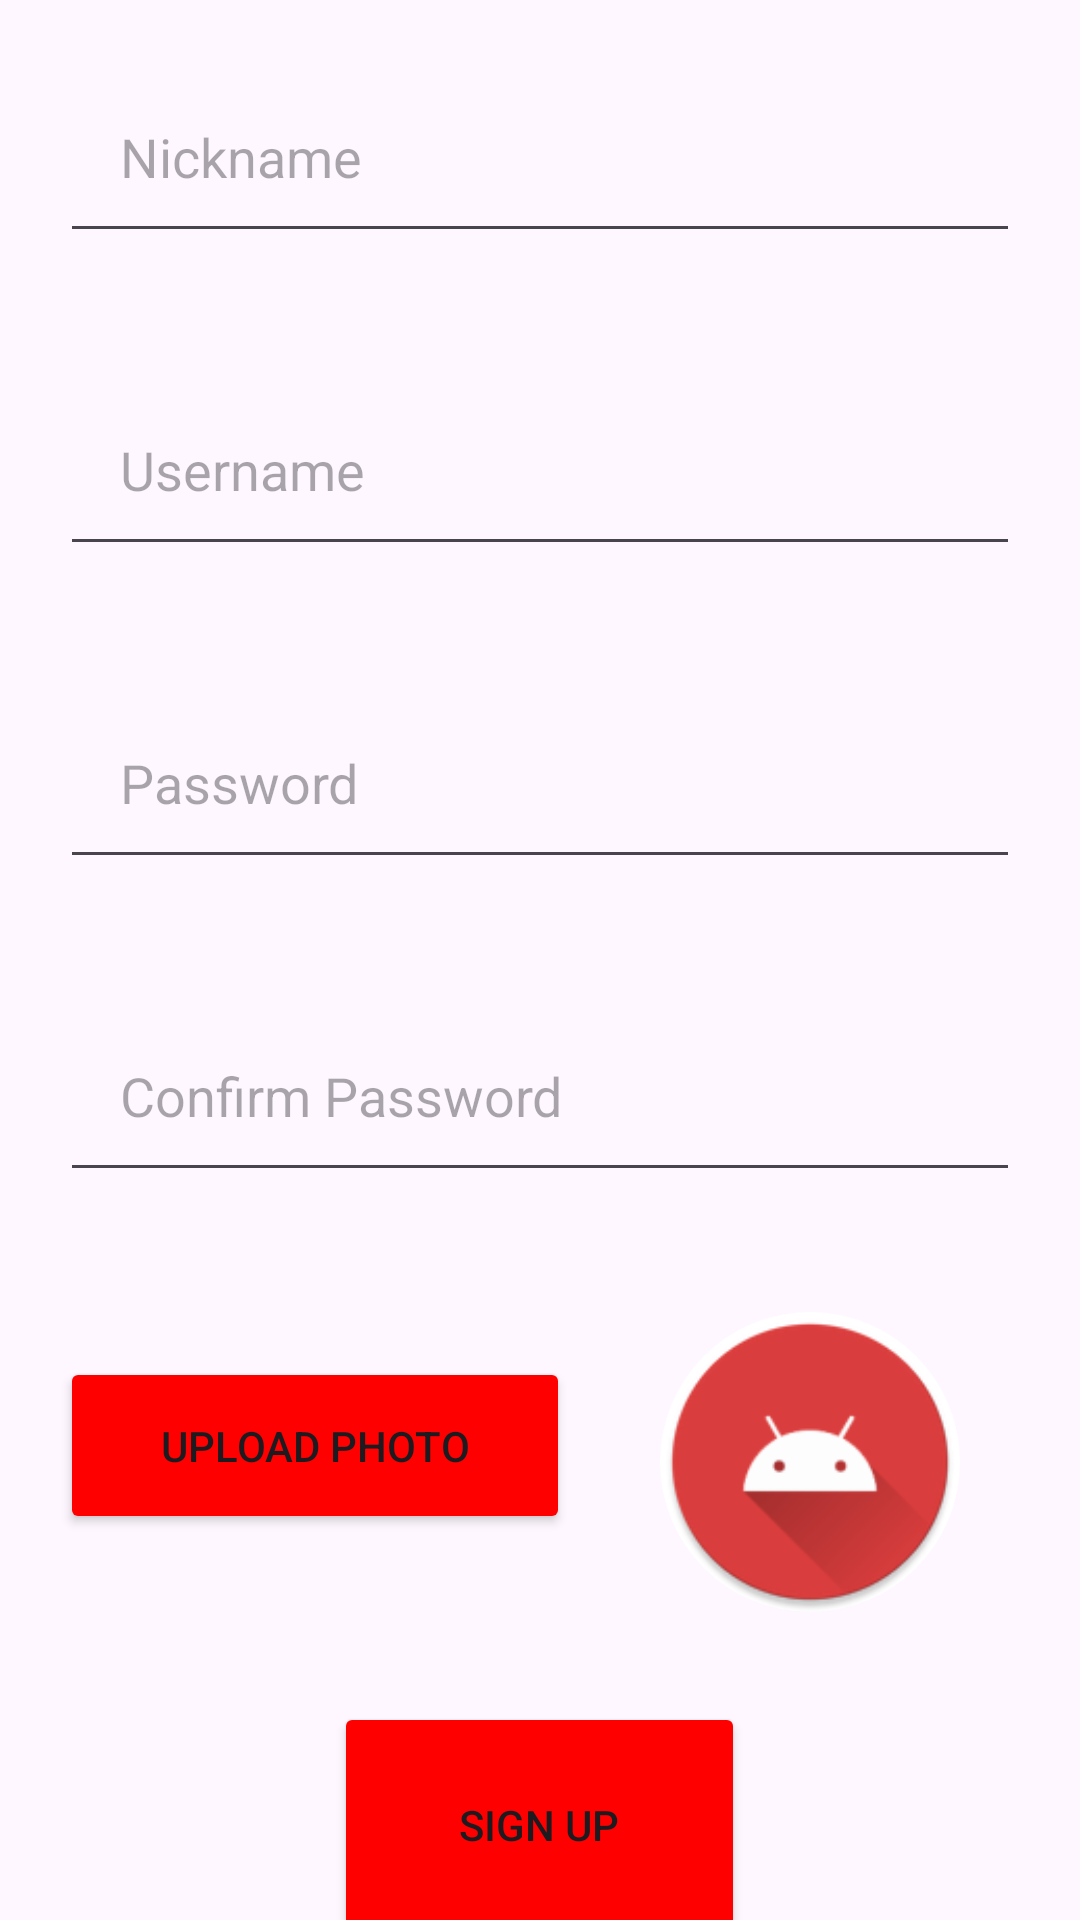

Produce the Android XML layout that renders to this screen, including the resource entries it uses.
<!-- AndroidManifest.xml: application theme Theme.MyApplication -->
<!-- res/layout/activity_sign_up2.xml -->
<?xml version="1.0" encoding="utf-8"?>
<androidx.constraintlayout.widget.ConstraintLayout xmlns:android="http://schemas.android.com/apk/res/android"
    xmlns:app="http://schemas.android.com/apk/res-auto"
    xmlns:tools="http://schemas.android.com/tools"
    android:layout_width="match_parent"
    android:layout_height="match_parent">

    <LinearLayout
        android:layout_width="match_parent"
        android:layout_height="wrap_content"
        android:orientation="vertical"
        app:layout_constraintBottom_toBottomOf="parent"
        app:layout_constraintTop_toTopOf="parent"
        tools:layout_editor_absoluteX="-14dp">

        <EditText
            android:id="@+id/editTextNickname"
            android:layout_width="match_parent"
            android:layout_height="wrap_content"
            android:layout_margin="20dp"
            android:padding="20dp"
            android:hint="@string/nickname"
            android:inputType="text" />

        <EditText
            android:id="@+id/editTextUsername"
            android:layout_width="match_parent"
            android:layout_height="wrap_content"
            android:layout_margin="20dp"
            android:padding="20dp"
            android:hint="@string/username"
            android:inputType="text" />

        <EditText
            android:id="@+id/editTextPassword"
            android:layout_width="match_parent"
            android:layout_height="wrap_content"
            android:layout_margin="20dp"
            android:padding="20dp"
            android:hint="@string/password"
            android:inputType="textPassword" />

        <EditText
            android:id="@+id/editTextConfirmPassword"
            android:layout_width="match_parent"
            android:layout_height="wrap_content"
            android:layout_margin="20dp"
            android:padding="20dp"
            android:hint="@string/confirm_password"
            android:inputType="textPassword" />

        <LinearLayout
            android:layout_width="match_parent"
            android:layout_height="wrap_content"
            android:orientation="horizontal"
            android:layout_margin="20dp">

            
            <Button
                android:id="@+id/buttonUploadPhoto"
                android:layout_width="170dp"
                android:layout_height="wrap_content"
                android:layout_marginEnd="30dp"
                android:backgroundTint="@color/red"
                android:layout_marginTop="15dp"
                android:padding="20dp"
                android:text="Upload Photo" />

            
            <ImageView
                android:id="@+id/imageViewPhoto"
                android:layout_width="100dp"
                android:layout_height="100dp"
                android:background="@drawable/circular_image_bg"
                android:contentDescription="User Photo"
                android:scaleType="centerCrop"
                android:src="@drawable/ic_default_avatar" />

        </LinearLayout>

        <Button
            android:id="@+id/buttonSignUp"
            android:layout_width="137dp"
            android:layout_height="82dp"
            android:layout_gravity="center"
            android:layout_margin="10dp"
            android:padding="20dp"
            android:text="@string/sign_up"
            android:enabled="true"
            android:backgroundTint="@color/red"
            android:clickable="true" />
    </LinearLayout>
</androidx.constraintlayout.widget.ConstraintLayout>
<!-- resources referenced by this layout -->
<resources>
  <color name="red">#FFFF0000</color>
  <!-- drawable circular_image_bg (drawable) -->
  <shape xmlns:android="http://schemas.android.com/apk/res/android"
      android:shape="oval">
      <solid android:color="#FFFFFF"/>
      <size android:width="150dp"
          android:height="150dp"/>
  </shape>
  <!-- drawable ic_default_avatar: webp bitmap (drawable, 5882 bytes) -->
  <string name="confirm_password">Confirm Password</string>
  <string name="nickname">Nickname</string>
  <string name="password">Password</string>
  <string name="sign_up">Sign Up</string>
  <string name="username">Username</string>
  <style name="Theme.MyApplication" parent="Theme.Material3.Light.NoActionBar">
          
          <item name="colorPrimary">@color/lightColorPrimary</item>
          <item name="colorPrimaryDark">@color/lightColorPrimaryDark</item>
          <item name="colorAccent">@color/lightColorAccent</item>
      </style>
  <color name="lightColorPrimary">#FF0000</color>
  <color name="lightColorPrimaryDark">#FF0000</color>
  <color name="lightColorAccent">#FF0000</color>
</resources>
